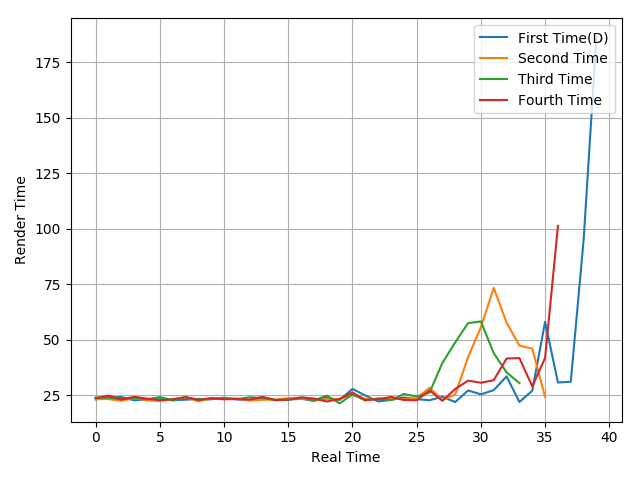

The table this chart was drawn from, first rows:
23, 23.81, 24.11, 22.62, 22.9, 23.79, 22.64, 22.88, 23.26, 23.13, 23.81, 23.03, 22.77, 24.1, 22.64, 22.94, 23.33, 22.35, 23.79, 22.79, 27.77, 24.75, 22.12, 22.81
23.19, 23.17, 22.39, 23.64, 22.52, 22.37, 22.96, 24.02, 22.2, 23.49, 23.35, 23.49, 22.53, 22.87, 22.91, 23.63, 23.32, 22.79, 23.13, 23.3, 25.02, 23.26, 23.23, 23.58
23.85, 23.83, 23.05, 23.66, 23.06, 24.06, 22.52, 23.92, 22.98, 23.13, 23.56, 23.13, 23.99, 23.65, 22.79, 22.86, 23.8, 22.6, 24.69, 21.23, 25.28, 22.53, 23.52, 22.65
23.59, 24.73, 23.01, 24.2, 23.41, 22.64, 23.08, 24.07, 22.77, 23.65, 23.05, 23.21, 22.94, 24.08, 22.74, 22.95, 23.96, 23.41, 22.07, 23.24, 26.17, 22.73, 23.1, 24.16
